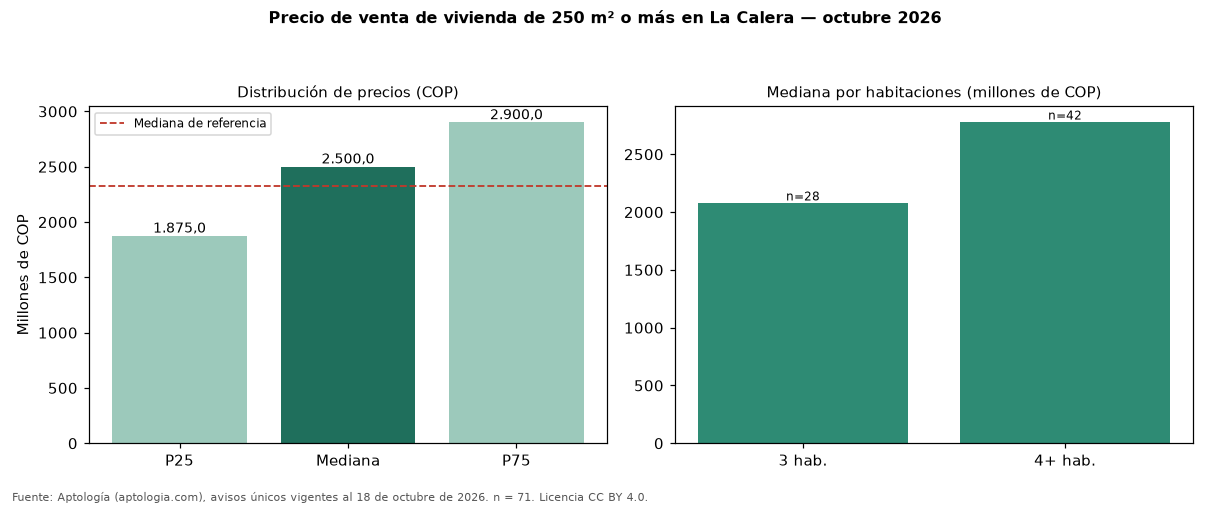

The data file committed next to this chart (first rows):
seccion, metrica, valor_cop, n
precio, p25, 1875000000, 71
precio, mediana, 2500000000, 71
precio, p75, 2900000000, 71
cop_por_m2, p25, 4418215, 71
cop_por_m2, mediana, 6200318, 71
cop_por_m2, p75, 7386364, 71
area, area_mediana_m2, 400.0, 71
habitaciones, 3, 2075000000, 28
habitaciones, 4+, 2775000000, 42
administracion, mediana, 1833450, 46
estrato, moda, 6, 
parqueadero, porcentaje_con_parqueadero, 100.0, 71
referencia, mediana_referencia, 2325000000, 86
referencia, mediana_cop_por_m2_referencia, 6347328, 86
